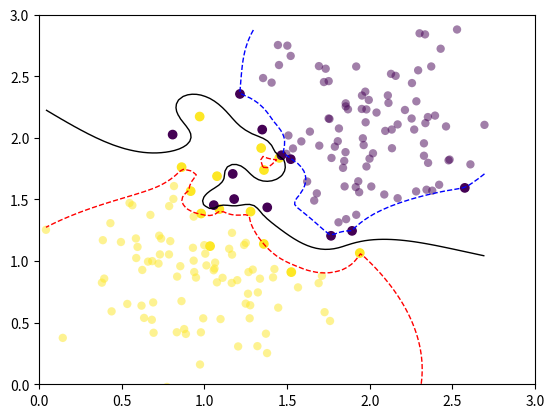
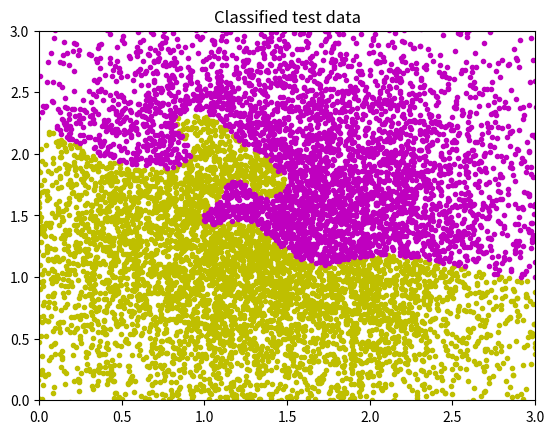

These figures' Python source, in order:
###############################################################################
# Support Vector Machine                                                      #
# [redacted]
# 2017-10-20                                                                  #
# SMO algorithm taken from http://jonchar.net/notebooks/SVM/                  #
###############################################################################

#############
#  Imports  #
#############

import numpy as np
from numpy.random import multivariate_normal as mvnrnd
import matplotlib.pyplot as plt
import time

##########
#  Main  #
##########

def main():
    test_2d()

######################################
#  Support Vector Machine Classifier #
######################################
class SupportVectorMachineSMO:

    def __init__(self, data1, data2, C=1000, kernel='gaussian',
                 b=0):
        print('Initializing SVM attributes...')
        data1 = np.array(data1)
        data2 = np.array(data2)
        self.data = np.vstack((data1, data2))                   # Training data

        labels1 = np.ones((1, data1.shape[0]))
        labels2 = -np.ones((1, data2.shape[0]))
        self.labels = np.ravel(np.hstack((labels1, labels2)))   # Data labels

        self.C = C                              # Regularization parameter
        self.kernel = kernel                    # Kernel definition
        self.alphas = np.zeros(len(self.data))  # Lagrange multipliers
        self.b = b                              # Bias term
        self._obj = []                          # Onjective function cache
        self.num_inst = len(self.data)          # Size of training data

        # Hyperparameters
        self.tol = 0.01         # Error tolerance
        self.epsilon = 0.01     # Alpha tolerance



        print('Training SVM...')
        train_start = time.time()
        # Initialize errors
        self.errors = self.decision_function(self.alphas, self.labels,
                                             self.kernel, self.data,
                                             self.data, self.b) - self.labels

        # Train SVM
        self.train()

        # Extract prediction weights
        self.w = np.sum(self.alphas * self.labels * self.data.T, axis=0)

        print('Support vector machine successfully trained.')
        print('Training time:', time.time() - train_start, 'seconds.')

    def kernelFunc(self, x, y, kernel=None):
        if kernel == 'gaussian':
            # Hyperparameters
            sigma = 1

            if np.ndim(x) == 1 and np.ndim(y) == 1:
                norm = np.linalg.norm(x - y)
                return np.exp(- norm / (2 * sigma ** 2))
            elif (np.ndim(x) > 1 and np.ndim(y) == 1) or (
                    np.ndim(x) == 1 and np.ndim(y) > 1):
                norm = np.linalg.norm(x - y, axis=1)
                return np.exp(- norm / (2 * sigma ** 2))
            elif np.ndim(x) > 1 and np.ndim(y) > 1:
                norm = np.linalg.norm(x[:, np.newaxis] - y[np.newaxis, :],
                                      axis=2)
                return np.exp(- norm / (2 * sigma ** 2))

        elif kernel == 'polynomial':
            # Hyperparameters
            gamma = 1
            d = 3

            dot = x @ y.T
            return (1 + gamma*dot) ** d

        elif kernel == 'inner':
            # Hyperparameters
            b = 1

            return x @ y.T + b

    def objective_dual(self, alphas, target, kernel, X_train):
        """
        Returns the SVM objective function based in the input self
        defined by:
        `alphas`: vector of Lagrange multipliers
        `target`: vector of class labels (-1 or 1) for training data
        `kernel`: kernel function
        `X_train`: training data for self.
        """

        targets_prod = target * target
        alphas_prod = alphas * alphas
        K = self.kernelFunc(X_train, X_train, kernel = kernel)
        half_sum = 0.5 * np.sum(targets_prod * K * alphas_prod)
        return np.sum(alphas) - half_sum

    def decision_function(self, alphas, target, kernel, X_train, x_test, b):
        """
        Applies the SVM decision function to the input feature vectors
        in `x_test`.
        """
        K = self.kernelFunc(X_train, x_test, kernel = kernel)

        return (alphas * target) @ K - b

    def train(self):

        num_changed = 0
        examine_all = 1

        while (num_changed > 0) or (examine_all):
            num_changed = 0
            if examine_all:
                # Loop over all training examples
                for i in range(self.alphas.shape[0]):
                    examine_result = self.examine_example(i)
                    num_changed += examine_result
                    if examine_result:
                        obj_result = self.objective_dual(self.alphas,
                                                         self.labels,
                                                         self.kernel,
                                                         self.data)
                        self._obj.append(obj_result)
            else:
                # Loop over examples where alphas are not already at their
                # limits
                for i in \
                np.where((self.alphas != 0) & (self.alphas != self.C))[0]:
                    examine_result = self.examine_example(i)
                    num_changed += examine_result
                    if examine_result:
                        obj_result = self.objective_dual(self.alphas,
                                                         self.labels,
                                                         self.kernel,
                                                         self.data)
                        self._obj.append(obj_result)

            if examine_all == 1:
                examine_all = 0
            elif num_changed == 0:
                examine_all = 1

        return

    def examine_example(self, j):
        tol = self.tol
        y2 = self.labels[j]
        alpha_j = self.alphas[j]
        E2 = self.errors[j]
        r2 = E2 * y2

        # Proceed if error is within specified tolerance (tol)
        if ((r2 < -tol and alpha_j < self.C) or (r2 > tol and alpha_j > 0)):

            if len(self.alphas[(self.alphas != 0) & (
                self.alphas != self.C)]) > 1:

                # Use 2nd choice heuristic is choose max difference in error
                if self.errors[j] > 0:
                    i = np.argmin(self.errors)
                elif self.errors[j] <= 0:
                    i = np.argmax(self.errors)

                step_result = self.take_step(i, j)

                if step_result:
                    return 1

            # Loop through non-zero and non-C alphas, starting at a random point
            for i in np.roll(
                    np.where((self.alphas != 0) & (self.alphas != self.C))[
                        0],
                    np.random.choice(np.arange(self.num_inst))):

                step_result = self.take_step(i, j)

                if step_result:
                    return 1

            # Loop through all alphas, starting at a random point
            for i in np.roll(np.arange(self.num_inst),
                              np.random.choice(np.arange(self.num_inst))):
                step_result = self.take_step(i, j)
                if step_result:
                    return 1

        return 0
    
    def take_step(self, i, j):

        # Skip if chosen alphas are the same
        if i == j:
            return 0

        alpha_i = self.alphas[i]
        alpha_j = self.alphas[j]
        y1 = self.labels[i]
        y2 = self.labels[j]
        E1 = self.errors[i]
        E2 = self.errors[j]
        s = y1 * y2

        # Compute lb & ub, the bounds on new possible alpha values
        if (y1 != y2):
            lb = max(0, alpha_j - alpha_i)
            ub = min(self.C, self.C + alpha_j - alpha_i)
        elif (y1 == y2):
            lb = max(0, alpha_i + alpha_j - self.C)
            ub = min(self.C, alpha_i + alpha_j)
        if (lb == ub):
            return 0

        # Compute kernel & 2nd derivative eta
        k11 = self.kernelFunc(self.data[i], self.data[i], self.kernel)
        k12 = self.kernelFunc(self.data[i], self.data[j], self.kernel)
        k22 = self.kernelFunc(self.data[j], self.data[j], self.kernel)
        eta = 2 * k12 - k11 - k22

        # Compute new alpha 2 (a2) if eta is negative
        if (eta < 0):
            a2 = alpha_j - y2 * (E1 - E2) / eta

            # Clip a2 based on bounds lb & ub
            if lb < a2 < ub:
                a2 = a2
            elif (a2 <= lb):
                a2 = lb
            elif (a2 >= ub):
                a2 = ub

        # If eta is non-negative, move new a2 to bound with greater
        # objective function value
        else:
            alphas_adj = self.alphas.copy()
            alphas_adj[j] = lb
            # objective function output with a2 = L
            Lobj = self.objective_dual(alphas_adj, self.labels, self.kernel,
                                      self.data)
            alphas_adj[j] = ub
            # objective function output with a2 = H
            Hobj = self.objective_dual(alphas_adj, self.labels, self.kernel,
                                      self.data)
            if Lobj > (Hobj + self.epsilon):
                a2 = lb
            elif Lobj < (Hobj - self.epsilon):
                a2 = ub
            else:
                a2 = alpha_j

        # Push a2 to 0 or C if very close
        if a2 < 1e-8:
            a2 = 0.0
        elif a2 > (self.C - 1e-8):
            a2 = self.C

        # If examples can't be optimized within epsilon, skip this pair
        if (np.abs(a2 - alpha_j) < self.epsilon * (
                        a2 + alpha_j + self.epsilon)):
            return 0

        # Calculate new alpha 1 (a1)
        a1 = alpha_i + s * (alpha_j - a2)

        # Update threshold b to reflect newly calculated alphas
        # Calculate both possible thresholds
        b1 = E1 + y1 * (a1 - alpha_i) * k11 + y2 * (a2 - alpha_j) * k12 + self.b
        b2 = E2 + y1 * (a1 - alpha_i) * k12 + y2 * (a2 - alpha_j) * k22 + self.b

        # Set new threshold based on if a1 or a2 is bound by L and/or H
        if 0 < a1 and a1 < self.C:
            b_new = b1
        elif 0 < a2 and a2 < self.C:
            b_new = b2
        # Average thresholds if both are bound
        else:
            b_new = (b1 + b2) * 0.5

        # Update self object with new alphas & threshold
        self.alphas[i] = a1
        self.alphas[j] = a2

        # Update error cache
        # Error cache for optimized alphas is set to 0 if they're unbound
        for index, alph in zip([i, j], [a1, a2]):
            if 0.0 < alph < self.C:
                self.errors[index] = 0.0

        # Set non-optimized errors based on equation 12.11 in Platt's book
        non_opt = [n for n in range(self.num_inst) if (n != i and n != j)]
        self.errors[non_opt] = self.errors[non_opt] + \
                                y1 * (a1 - alpha_i) * self.kernelFunc(
                                    self.data[i], self.data[non_opt],
                                    self.kernel) + \
                                y2 * (a2 - alpha_j) * self.kernelFunc(
                                    self.data[j], self.data[non_opt],
                                    self.kernel) + self.b - b_new

        # Update self threshold
        self.b = b_new

        return 1

    def plot_decision_boundary(self, ax, resolution=100,
                               colors=('b', 'k', 'r')):
        """
        Plots the decision boundary on the input axes object.
        Range of decision boundary grid is determined by the training data.
        Returns decision boundary grid and axes object (`grid`, `ax`).
        """

        # Generate coordinate grid of shape [resolution x resolution]
        # and evaluate over the entire space
        xrange = np.linspace(self.data[:, 0].min(), self.data[:, 0].max(),
                             resolution)
        yrange = np.linspace(self.data[:, 1].min(), self.data[:, 1].max(),
                             resolution)
        grid = [[self.decision_function(self.alphas, self.labels,
                                   self.kernel, self.data,
                                   np.array([xr, yr]), self.b) for xr in
                 xrange] for yr in yrange]
        grid = np.array(grid).reshape(len(xrange), len(yrange))

        # Plot decision contours using grid and
        # make a scatter plot of training data
        ax.contour(xrange, yrange, grid, (-1, 0, 1), linewidths=(1, 1, 1),
                   linestyles=('--', '-', '--'), colors=colors)
        ax.scatter(self.data[:, 0], self.data[:, 1],
                   c=self.labels, lw=0, alpha=0.5)

        # Plot support vectors (non-zero alphas)
        # as circled points (linewidth > 0)
        mask = self.alphas != 0.0
        ax.scatter(self.data[:, 0][mask], self.data[:, 1][mask],
                   c=self.labels[mask])

        return grid, ax

    def predict(self, test_data):
        test_data = np.array(test_data)
        classifications = self.decision_function(self.alphas, self.labels,
                                                 self.kernel, self.data,
                                                 test_data, self.b)

        return np.less_equal(classifications, 0)

##################
#  Test scripts  #
##################

def test_2d():
    print('Program start.')
    start = time.time()

    # Generate training data
    print('Generating training data...')
    mu1 = [1, 1]
    mu2 = [2, 2]
    sigma1 = [[0.15, 0], [0, 0.15]]
    sigma2 = [[0.15, 0], [0, 0.15]]
    class_1_instances = 100
    class_2_instances = 100
    Q1 = mvnrnd(mu1, sigma1, class_1_instances)
    Q2 = mvnrnd(mu2, sigma2, class_2_instances)

    # Train SVM
    print('Training support vector machine...')
    svm = SupportVectorMachineSMO(Q1, Q2)

    # Plot training data and decision boundary
    fig, ax = plt.subplots()
    svm.plot_decision_boundary(ax)
    plt.xlim(xmin = 0, xmax = 3)
    plt.ylim(ymin = 0, ymax = 3)

    # Generate test data
    print('Generating test data...')
    mu = [1.4, 1.4]
    sigma = [[0.7, 0], [0, 0.7]]
    test_instances = 10000
    Q = mvnrnd(mu, sigma, test_instances)

    # Classify test data
    print('Classifying test data...')
    P = svm.predict(Q)

    plt.figure()
    plt.title('Classified test data')
    plt.plot(Q[P == 0, 0], Q[P == 0, 1], 'y.')
    plt.plot(Q[P == 1, 0], Q[P == 1, 1], 'm.')
    plt.xlim(xmin = 0, xmax = 3)
    plt.ylim(ymin = 0, ymax = 3)

    print('Total elapsed time is', time.time() - start, 'seconds.')
    plt.show()



if __name__ == '__main__':
    main()